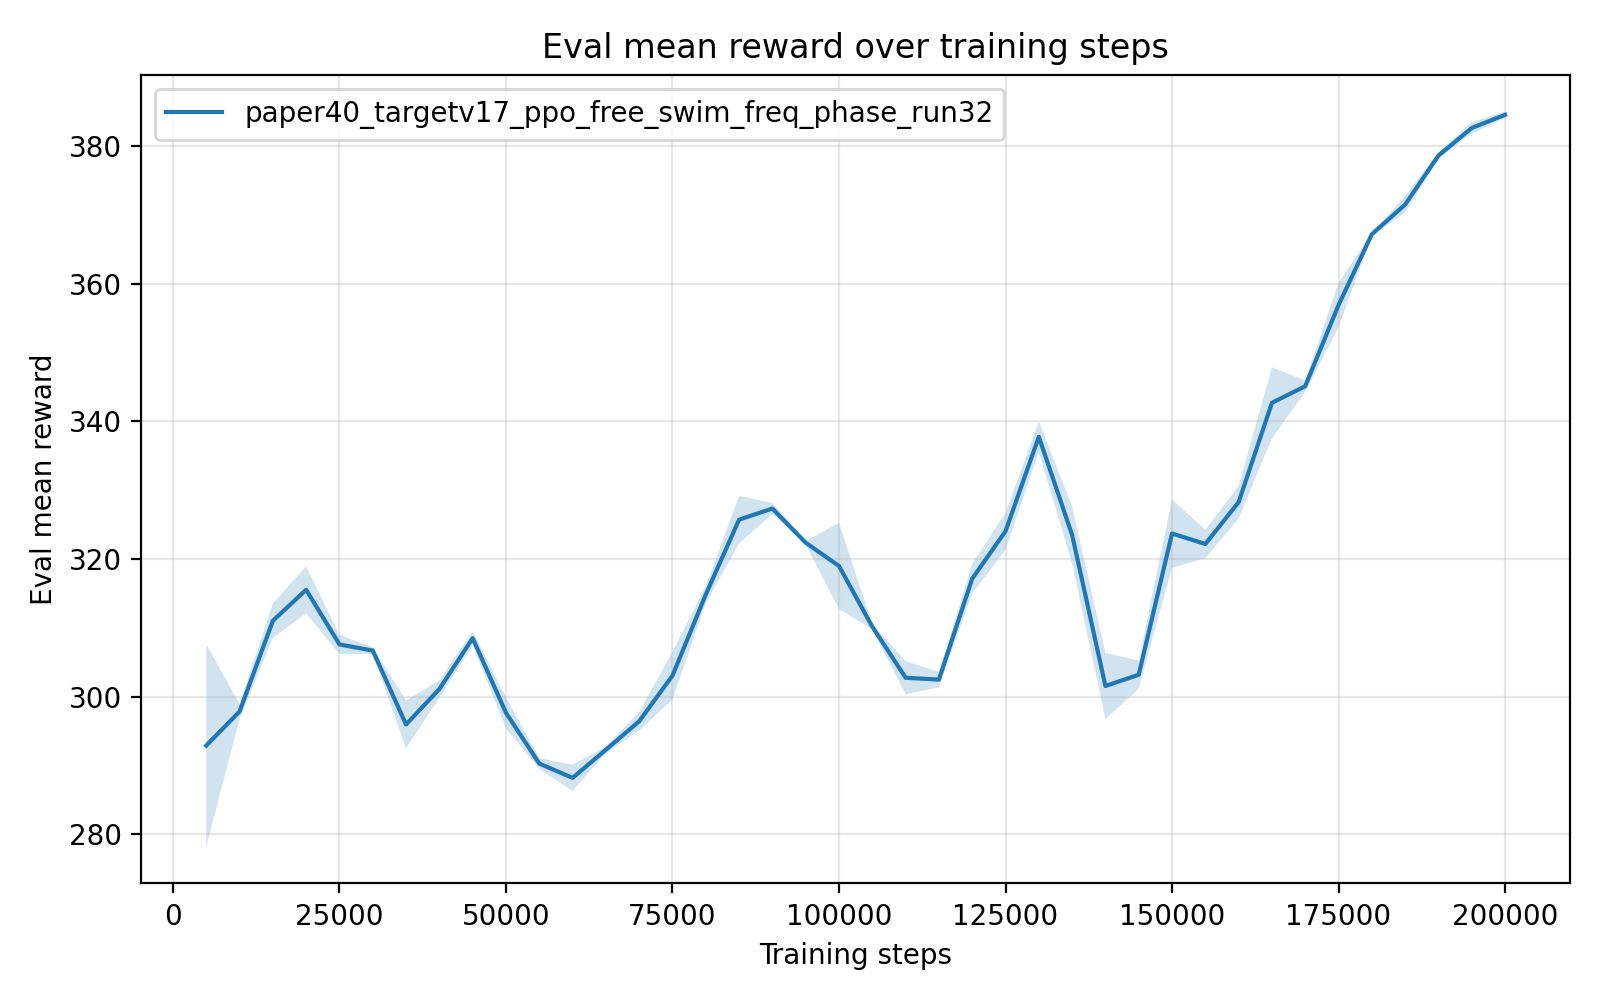

The data file committed next to this chart (first rows):
timesteps, mean_reward, std_reward, min_reward, max_reward
5.000000000000000000e+03, 2.928970037999999931e+02, 1.468894795932039443e+01, 2.850987830000000258e+02, 3.222711459999999875e+02
1.000000000000000000e+04, 2.978477100000000064e+02, 1.117358047662977860e+00, 2.972496929999999793e+02, 3.000820550000000253e+02
1.500000000000000000e+04, 3.110283078000000501e+02, 2.497747717871390716e+00, 3.060340550000000235e+02, 3.123847489999999993e+02
2.000000000000000000e+04, 3.155313514000000055e+02, 3.417823817997442948e+00, 3.137762190000000260e+02, 3.223668319999999881e+02
2.500000000000000000e+04, 3.075905498000000193e+02, 1.393160930862111346e+00, 3.068416510000000130e+02, 3.103763450000000148e+02
3.000000000000000000e+04, 3.066997489999999971e+02, 4.939608627723532930e-01, 3.063786089999999831e+02, 3.076846360000000118e+02
3.500000000000000000e+04, 2.959626919999999473e+02, 3.458205571624502372e+00, 2.941922260000000051e+02, 3.028789709999999786e+02
4.000000000000000000e+04, 3.011121913999999720e+02, 1.277400582239991200e+00, 2.985822059999999851e+02, 3.020886300000000233e+02
4.500000000000000000e+04, 3.084973816000000397e+02, 1.018738532095173177e+00, 3.064600120000000061e+02, 3.090139239999999745e+02
5.000000000000000000e+04, 2.976576623999999924e+02, 2.265449983765571051e+00, 2.962411099999999919e+02, 3.021789049999999861e+02
5.500000000000000000e+04, 2.902900061999999934e+02, 7.940001859177034937e-01, 2.887098480000000222e+02, 2.908376630000000205e+02
6.000000000000000000e+04, 2.882025210000000470e+02, 1.906626198581685472e+00, 2.872273480000000063e+02, 2.920152090000000271e+02
6.500000000000000000e+04, 2.922919124000000011e+02, 4.947476053163375465e-01, 2.920120089999999777e+02, 2.932758870000000115e+02
7.000000000000000000e+04, 2.964247014000000036e+02, 1.336912842967499460e+00, 2.937547089999999912e+02, 2.972307729999999992e+02
7.500000000000000000e+04, 3.030656318000000056e+02, 3.482454520649727492e+00, 2.961037400000000162e+02, 3.050045700000000011e+02
8.000000000000000000e+04, 3.148443386000000146e+02, 1.242852185936945908e+00, 3.142177330000000097e+02, 3.173299910000000068e+02
8.500000000000000000e+04, 3.257172676000000138e+02, 3.463426726029389169e+00, 3.187936109999999985e+02, 3.276518300000000181e+02
9.000000000000000000e+04, 3.273386476000000016e+02, 8.128400757095051166e-01, 3.269249459999999772e+02, 3.289641819999999939e+02
9.500000000000000000e+04, 3.223731882000000155e+02, 2.550378027959055438e-01, 3.218687489999999798e+02, 3.225724089999999933e+02
1.000000000000000000e+05, 3.189868804000000182e+02, 6.262220435508040417e+00, 3.158412359999999808e+02, 3.315113119999999753e+02
1.050000000000000000e+05, 3.101715868000000000e+02, 3.688633678588328357e-01, 3.094339209999999980e+02, 3.103651689999999803e+02
1.100000000000000000e+05, 3.027537003999999570e+02, 2.414241060060798194e+00, 3.015195969999999761e+02, 3.075814530000000104e+02
1.150000000000000000e+05, 3.024820396000000073e+02, 1.117376740754460140e+00, 3.018531090000000177e+02, 3.047057490000000257e+02
1.200000000000000000e+05, 3.171510997999999972e+02, 2.135632366255720171e+00, 3.128875729999999749e+02, 3.183012209999999982e+02
1.250000000000000000e+05, 3.240382853999999497e+02, 2.694729055410404861e+00, 3.186496839999999793e+02, 3.254177300000000059e+02
1.300000000000000000e+05, 3.377642854000000625e+02, 2.228524288907308026e+00, 3.333074290000000133e+02, 3.389185289999999782e+02
1.350000000000000000e+05, 3.235009503999999652e+02, 4.155539526432177944e+00, 3.212086879999999951e+02, 3.317871559999999818e+02
1.400000000000000000e+05, 3.015551705999999967e+02, 4.831853369856435876e+00, 2.990372869999999921e+02, 3.112138959999999770e+02
1.450000000000000000e+05, 3.031877369999999701e+02, 2.060646086256253007e+00, 3.019573100000000068e+02, 3.072618640000000028e+02
1.500000000000000000e+05, 3.237137423999999442e+02, 4.963894941634955593e+00, 3.137860319999999774e+02, 3.262327089999999998e+02
1.550000000000000000e+05, 3.221817033999999467e+02, 2.068058091710823998e+00, 3.209659679999999753e+02, 3.262785789999999793e+02
1.600000000000000000e+05, 3.282664052000000083e+02, 2.375024706408877861e+00, 3.235833930000000009e+02, 3.302064990000000080e+02
1.650000000000000000e+05, 3.426970012000000452e+02, 5.154044118781962780e+00, 3.323997909999999933e+02, 3.454297659999999723e+02
1.700000000000000000e+05, 3.451118290000000570e+02, 8.389713816022565940e-01, 3.446706300000000169e+02, 3.467884050000000116e+02
1.750000000000000000e+05, 3.569079178000000638e+02, 3.235871393085291370e+00, 3.504386930000000007e+02, 3.585848320000000058e+02
1.800000000000000000e+05, 3.671868456000000265e+02, 1.633420917199343847e-01, 3.670927239999999756e+02, 3.675132740000000240e+02
1.850000000000000000e+05, 3.715072764000000234e+02, 1.198811652730260358e+00, 3.691102139999999849e+02, 3.721567539999999781e+02
1.900000000000000000e+05, 3.786227212000000009e+02, 4.530639303724673939e-01, 3.783793130000000247e+02, 3.795273879999999735e+02
1.950000000000000000e+05, 3.826252708000000098e+02, 8.307446052361502353e-01, 3.809640709999999899e+02, 3.830510370000000080e+02
2.000000000000000000e+05, 3.845402464000000009e+02, 4.927380982569108392e-01, 3.835549550000000067e+02, 3.847930029999999988e+02
